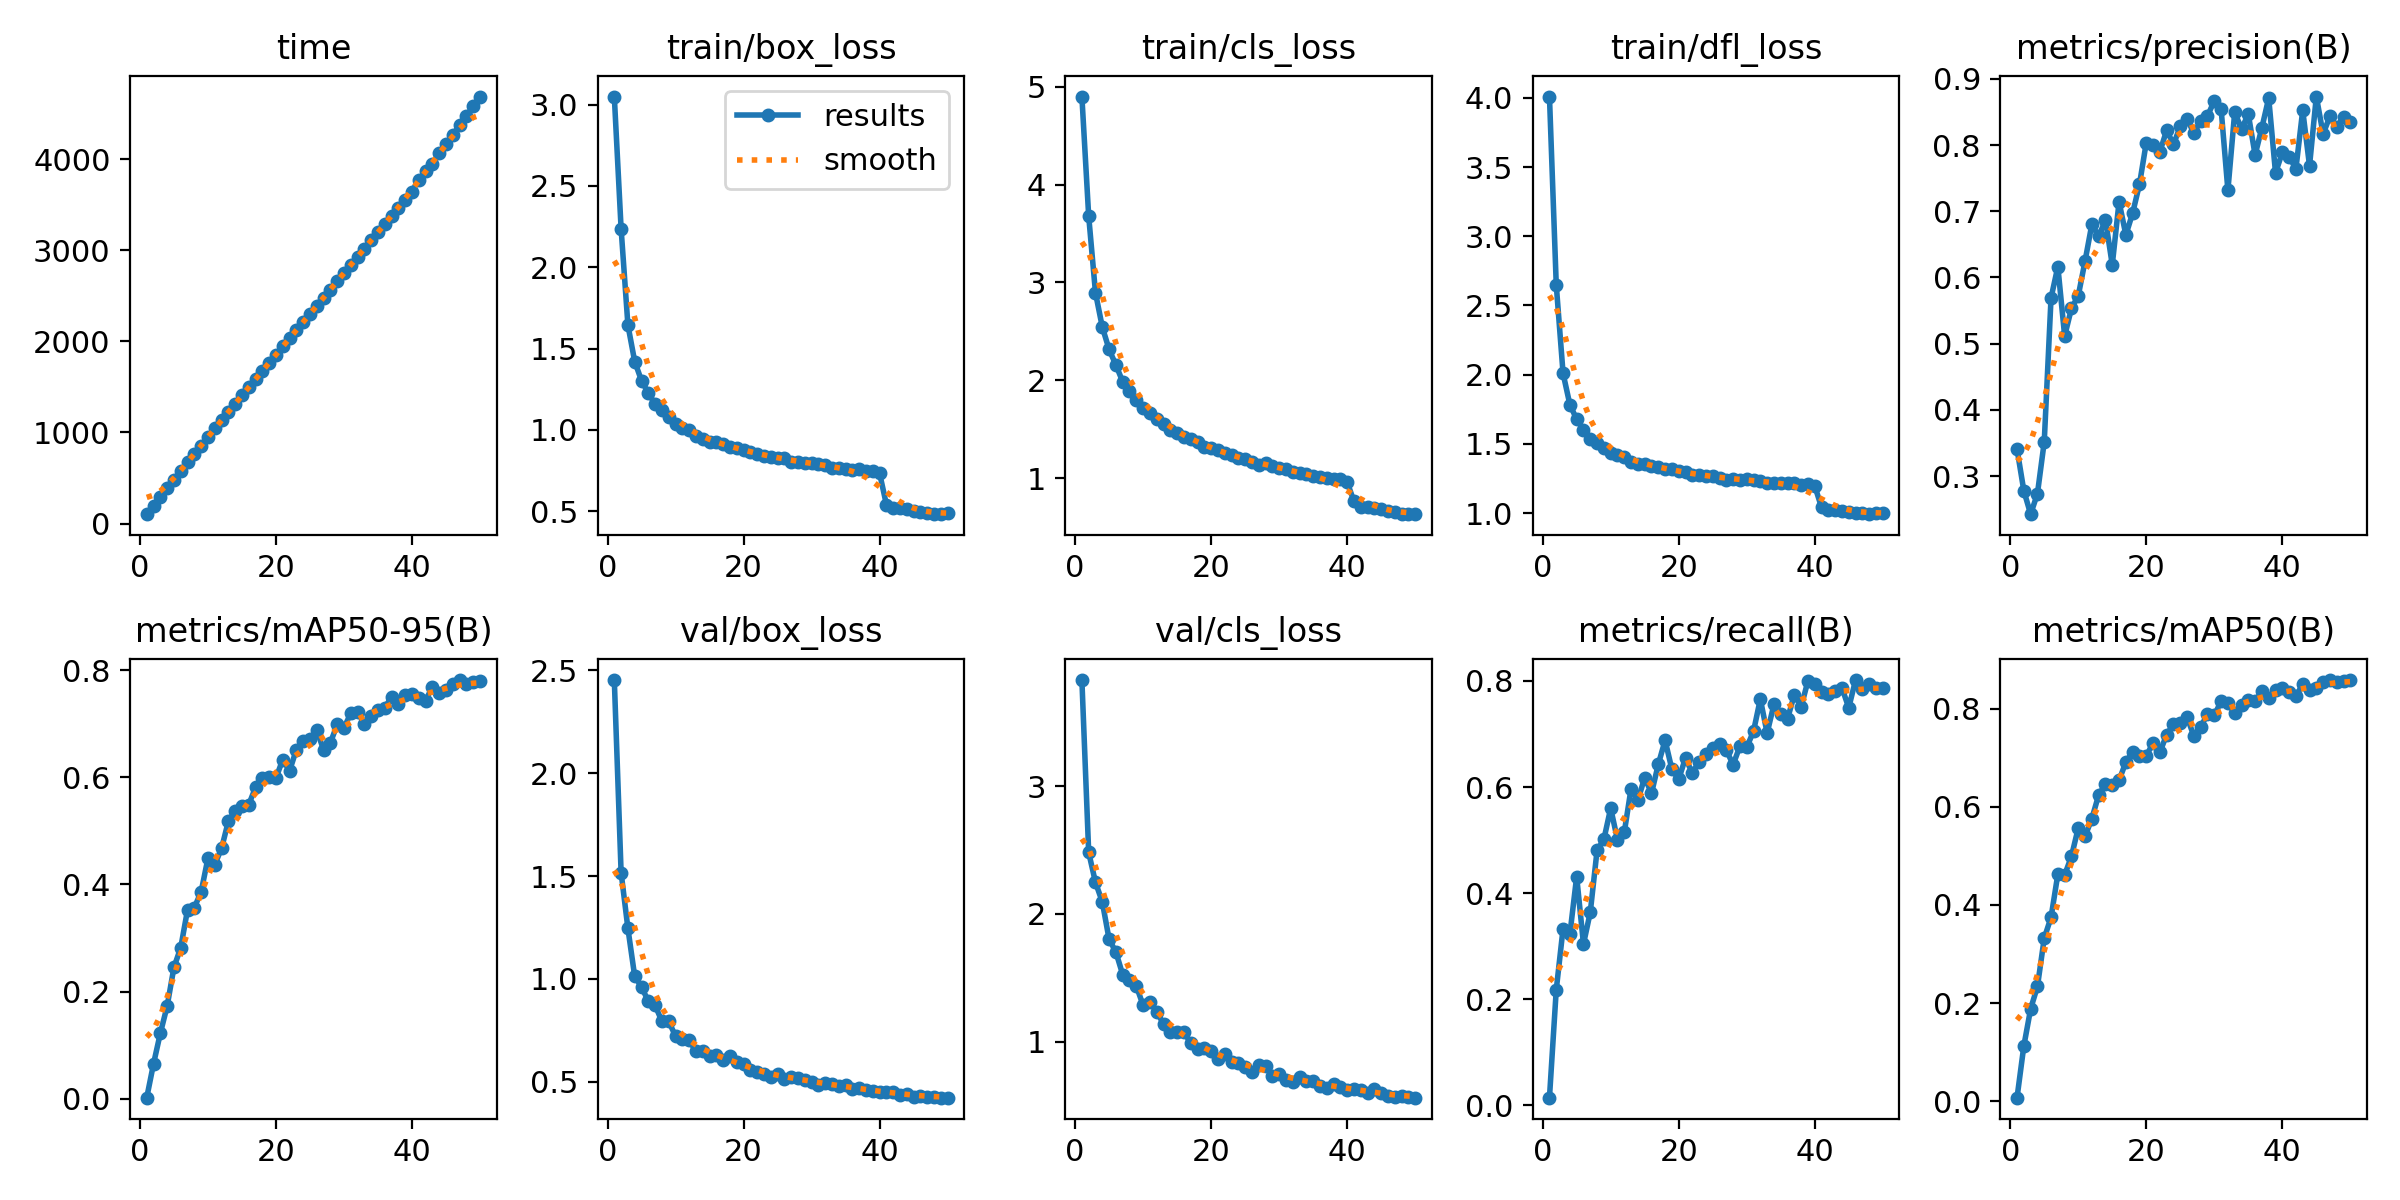

The file beside this chart, header and first rows:
epoch, time, train/box_loss, train/cls_loss, train/dfl_loss, metrics/precision(B), metrics/recall(B), metrics/mAP50(B), metrics/mAP50-95(B), val/box_loss, val/cls_loss, val/dfl_loss, lr/pg0, lr/pg1, lr/pg2
1, 102.8, 3.05, 4.901, 4.009, 0.3408, 0.0144, 0.00723, 0.00202, 2.453, 3.83, 3.417, 0.0002076, 0.0002076, 0.0002076
2, 197.9, 2.236, 3.678, 2.648, 0.2779, 0.2179, 0.1125, 0.06524, 1.517, 2.482, 2.038, 0.0004077, 0.0004077, 0.0004077
3, 291.6, 1.644, 2.894, 2.01, 0.2425, 0.3331, 0.1884, 0.1223, 1.246, 2.247, 1.718, 0.0005995, 0.0005995, 0.0005995
4, 389, 1.42, 2.544, 1.784, 0.2735, 0.3224, 0.2339, 0.1729, 1.012, 2.095, 1.492, 0.0005879, 0.0005879, 0.0005879
5, 483.4, 1.303, 2.315, 1.678, 0.3518, 0.4312, 0.3323, 0.2452, 0.9621, 1.803, 1.427, 0.0005755, 0.0005755, 0.0005755
6, 580, 1.226, 2.155, 1.604, 0.569, 0.3039, 0.3748, 0.2821, 0.8911, 1.702, 1.367, 0.0005631, 0.0005631, 0.0005631
7, 674.4, 1.158, 1.985, 1.537, 0.6164, 0.364, 0.4627, 0.3527, 0.8715, 1.526, 1.329, 0.0005508, 0.0005508, 0.0005508
8, 765.1, 1.122, 1.891, 1.509, 0.5115, 0.4807, 0.4612, 0.3568, 0.7944, 1.481, 1.264, 0.0005384, 0.0005384, 0.0005384
9, 856.4, 1.079, 1.802, 1.468, 0.5533, 0.5013, 0.4991, 0.3862, 0.7934, 1.437, 1.261, 0.000526, 0.000526, 0.000526
10, 952.4, 1.037, 1.715, 1.437, 0.5723, 0.5602, 0.557, 0.4489, 0.7226, 1.286, 1.206, 0.0005136, 0.0005136, 0.0005136
11, 1045, 1.01, 1.664, 1.417, 0.6248, 0.5006, 0.5399, 0.437, 0.7067, 1.308, 1.178, 0.0005012, 0.0005012, 0.0005012
12, 1134, 0.9966, 1.599, 1.403, 0.6803, 0.5146, 0.5761, 0.4672, 0.7028, 1.236, 1.165, 0.0004889, 0.0004889, 0.0004889
13, 1224, 0.9598, 1.55, 1.371, 0.6619, 0.5972, 0.6241, 0.5178, 0.648, 1.139, 1.139, 0.0004765, 0.0004765, 0.0004765
14, 1317, 0.9434, 1.487, 1.353, 0.6872, 0.5751, 0.6468, 0.5375, 0.6499, 1.075, 1.127, 0.0004641, 0.0004641, 0.0004641
15, 1407, 0.9262, 1.464, 1.352, 0.619, 0.6179, 0.6449, 0.5471, 0.6245, 1.081, 1.118, 0.0004518, 0.0004518, 0.0004518
16, 1496, 0.9266, 1.424, 1.342, 0.7143, 0.5883, 0.6541, 0.5488, 0.6314, 1.08, 1.118, 0.0004394, 0.0004394, 0.0004394
17, 1586, 0.9109, 1.399, 1.334, 0.6643, 0.6427, 0.6913, 0.5812, 0.608, 0.9877, 1.101, 0.000427, 0.000427, 0.000427
18, 1677, 0.8933, 1.369, 1.319, 0.6973, 0.6882, 0.7122, 0.5993, 0.6271, 0.9472, 1.107, 0.0004146, 0.0004146, 0.0004146
19, 1767, 0.8891, 1.319, 1.315, 0.7406, 0.6334, 0.7027, 0.6002, 0.5968, 0.9529, 1.09, 0.0004022, 0.0004022, 0.0004022
20, 1856, 0.8746, 1.303, 1.302, 0.8036, 0.6148, 0.704, 0.5987, 0.5876, 0.9274, 1.083, 0.0003899, 0.0003899, 0.0003899
21, 1946, 0.8643, 1.286, 1.294, 0.8004, 0.6548, 0.7301, 0.6329, 0.5567, 0.8649, 1.06, 0.0003775, 0.0003775, 0.0003775
22, 2034, 0.85, 1.251, 1.277, 0.7897, 0.6261, 0.7113, 0.6119, 0.5488, 0.9041, 1.045, 0.0003651, 0.0003651, 0.0003651
23, 2123, 0.8415, 1.23, 1.275, 0.8224, 0.648, 0.7473, 0.6515, 0.5365, 0.8393, 1.049, 0.0003527, 0.0003527, 0.0003527
24, 2212, 0.8335, 1.202, 1.272, 0.8009, 0.6624, 0.7685, 0.6669, 0.5231, 0.8371, 1.034, 0.0003404, 0.0003404, 0.0003404
25, 2303, 0.8278, 1.192, 1.265, 0.8281, 0.6728, 0.7713, 0.6717, 0.5403, 0.8047, 1.037, 0.000328, 0.000328, 0.000328
26, 2392, 0.8288, 1.169, 1.257, 0.8399, 0.6811, 0.783, 0.6879, 0.5143, 0.7678, 1.023, 0.0003156, 0.0003156, 0.0003156
27, 2480, 0.8001, 1.135, 1.243, 0.8175, 0.6699, 0.7441, 0.6509, 0.5256, 0.8219, 1.035, 0.0003033, 0.0003033, 0.0003033
28, 2570, 0.8041, 1.15, 1.25, 0.8366, 0.642, 0.7621, 0.6642, 0.521, 0.812, 1.027, 0.0002909, 0.0002909, 0.0002909
29, 2660, 0.7993, 1.125, 1.242, 0.8439, 0.6772, 0.79, 0.6984, 0.5103, 0.731, 1.016, 0.0002785, 0.0002785, 0.0002785
30, 2751, 0.7992, 1.103, 1.243, 0.8667, 0.6751, 0.787, 0.6923, 0.499, 0.7482, 1.015, 0.0002661, 0.0002661, 0.0002661
31, 2840, 0.791, 1.095, 1.237, 0.8548, 0.7051, 0.8149, 0.7194, 0.4859, 0.7018, 1.006, 0.0002538, 0.0002538, 0.0002538
32, 2930, 0.786, 1.064, 1.232, 0.7317, 0.7659, 0.8123, 0.7218, 0.4933, 0.687, 1.009, 0.0002414, 0.0002414, 0.0002414
33, 3019, 0.7652, 1.05, 1.219, 0.8496, 0.7017, 0.7904, 0.6996, 0.4897, 0.7244, 1.003, 0.000229, 0.000229, 0.000229
34, 3109, 0.7659, 1.042, 1.217, 0.8244, 0.7556, 0.808, 0.714, 0.4785, 0.6933, 0.9981, 0.0002166, 0.0002166, 0.0002166
35, 3197, 0.7619, 1.017, 1.217, 0.8466, 0.7375, 0.8172, 0.7252, 0.4842, 0.69, 0.9948, 0.0002043, 0.0002043, 0.0002043
36, 3287, 0.751, 1.013, 1.217, 0.785, 0.7288, 0.8149, 0.7294, 0.4651, 0.6583, 0.9915, 0.0001919, 0.0001919, 0.0001919
37, 3376, 0.7584, 0.9991, 1.216, 0.8263, 0.7739, 0.8363, 0.7505, 0.4705, 0.6421, 0.9927, 0.0001795, 0.0001795, 0.0001795
38, 3466, 0.7476, 0.9856, 1.205, 0.871, 0.7508, 0.8214, 0.7357, 0.4619, 0.6727, 0.9834, 0.0001671, 0.0001671, 0.0001671
39, 3557, 0.7487, 0.9909, 1.21, 0.758, 0.8002, 0.8392, 0.753, 0.4576, 0.6487, 0.9772, 0.0001547, 0.0001547, 0.0001547
40, 3646, 0.7336, 0.9589, 1.197, 0.7887, 0.795, 0.8417, 0.756, 0.4502, 0.6238, 0.9756, 0.0001424, 0.0001424, 0.0001424
41, 3778, 0.5405, 0.7606, 1.041, 0.782, 0.7783, 0.8335, 0.7484, 0.4516, 0.6286, 0.9695, 0.00013, 0.00013, 0.00013
42, 3867, 0.5202, 0.7046, 1.024, 0.7643, 0.7747, 0.8262, 0.7432, 0.4509, 0.6233, 0.9693, 0.0001176, 0.0001176, 0.0001176
43, 3954, 0.5186, 0.6991, 1.024, 0.8524, 0.7805, 0.8495, 0.7689, 0.4378, 0.6001, 0.956, 0.0001052, 0.0001052, 0.0001052
44, 4066, 0.5151, 0.6894, 1.017, 0.7686, 0.787, 0.8387, 0.7568, 0.4425, 0.6293, 0.96, 9.2875e-05, 9.2875e-05, 9.2875e-05
45, 4169, 0.5032, 0.682, 1.01, 0.8732, 0.7495, 0.8423, 0.7629, 0.4287, 0.5974, 0.9506, 8.05e-05, 8.05e-05, 8.05e-05
46, 4271, 0.4949, 0.6634, 1.003, 0.8167, 0.8017, 0.8543, 0.774, 0.4316, 0.5778, 0.9517, 6.8125e-05, 6.8125e-05, 6.8125e-05
47, 4373, 0.4892, 0.6483, 1.004, 0.8436, 0.7845, 0.8579, 0.7813, 0.4257, 0.5715, 0.9472, 5.575e-05, 5.575e-05, 5.575e-05
48, 4477, 0.482, 0.632, 0.9925, 0.8276, 0.7936, 0.8536, 0.7744, 0.4281, 0.5769, 0.9455, 4.3375e-05, 4.3375e-05, 4.3375e-05
49, 4584, 0.4816, 0.6335, 0.9999, 0.8421, 0.7866, 0.8573, 0.7785, 0.4239, 0.5697, 0.944, 3.1e-05, 3.1e-05, 3.1e-05
50, 4690, 0.4862, 0.6303, 1.002, 0.8348, 0.7861, 0.8585, 0.7795, 0.4231, 0.5632, 0.9454, 1.8625e-05, 1.8625e-05, 1.8625e-05
